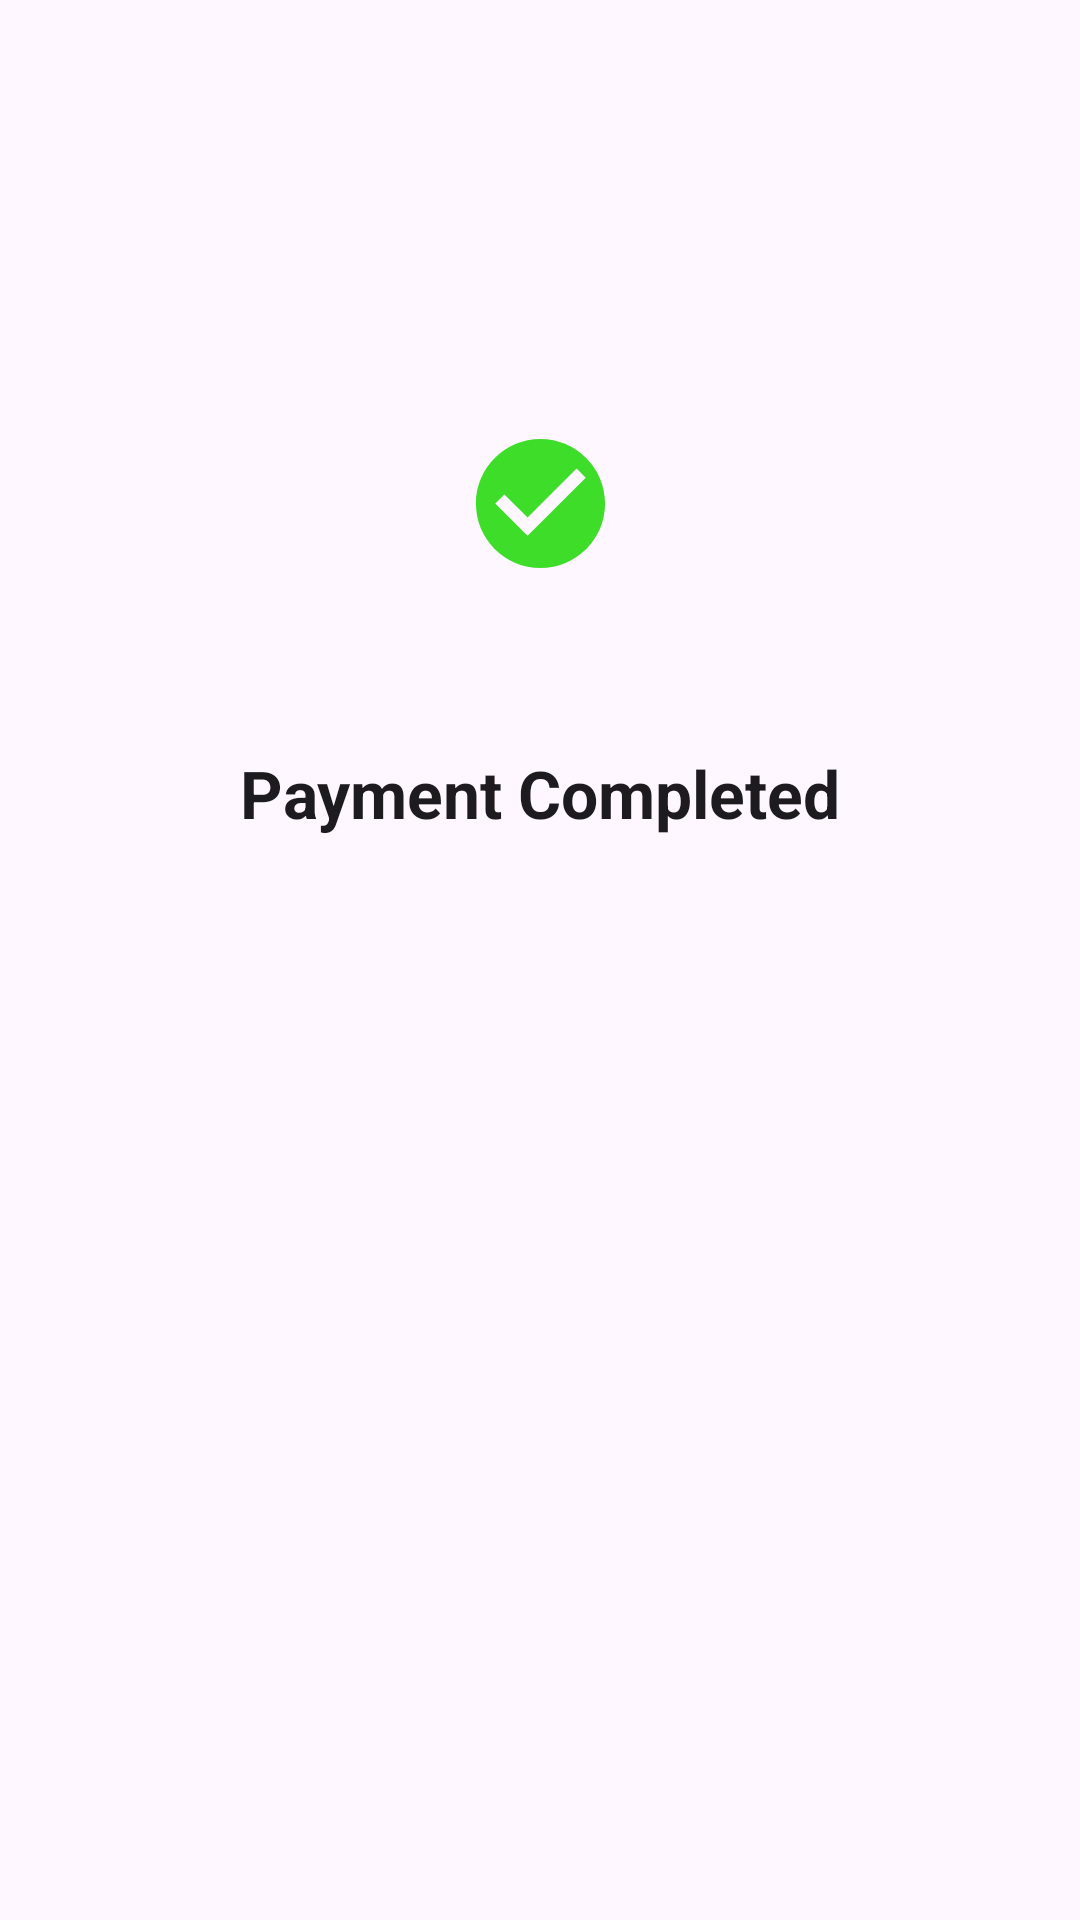

The Android layout XML behind this screen, and the referenced resources:
<!-- AndroidManifest.xml: application theme Theme.PaperMenu -->
<!-- res/layout/fragment_transaction.xml -->
<?xml version="1.0" encoding="utf-8"?>
<androidx.constraintlayout.widget.ConstraintLayout xmlns:android="http://schemas.android.com/apk/res/android"
    xmlns:app="http://schemas.android.com/apk/res-auto"
    xmlns:tools="http://schemas.android.com/tools"
    android:id="@+id/frameLayout3"
    android:layout_width="match_parent"
    android:layout_height="match_parent"
    tools:context=".ui.pay.TransactionFragment">

    <ImageView
        android:id="@+id/imageView3"
        android:layout_width="121dp"
        android:layout_height="0dp"
        android:layout_marginTop="142dp"
        android:layout_marginBottom="28dp"
        android:src="@drawable/ic_baseline_check_circle_24"
        app:layout_constraintBottom_toTopOf="@+id/textView8"
        app:layout_constraintEnd_toEndOf="parent"
        app:layout_constraintStart_toStartOf="parent"
        app:layout_constraintTop_toTopOf="parent" />

    <TextView
        android:id="@+id/textView8"
        android:layout_width="wrap_content"
        android:layout_height="wrap_content"
        android:layout_marginTop="28dp"
        android:layout_marginBottom="361dp"
        android:text="Payment Completed"
        android:textAlignment="center"
        android:textAppearance="@style/TextAppearance.AppCompat.Large"
        android:textStyle="bold"
        app:layout_constraintBottom_toBottomOf="parent"
        app:layout_constraintEnd_toEndOf="parent"
        app:layout_constraintStart_toStartOf="parent"
        app:layout_constraintTop_toBottomOf="@+id/imageView3" />
</androidx.constraintlayout.widget.ConstraintLayout>
<!-- resources referenced by this layout -->
<resources>
  <!-- drawable ic_baseline_check_circle_24 (drawable) -->
  <vector android:height="24dp"
      android:tint="#3EDD2A"
      android:viewportHeight="24"
      android:viewportWidth="24"
      android:width="24dp"
      xmlns:android="http://schemas.android.com/apk/res/android">
      <path
          android:fillColor="@android:color/white"
          android:pathData="M12,2C6.48,2 2,6.48 2,12s4.48,10 10,10 10,-4.48 10,-10S17.52,2 12,2zM10,17l-5,-5 1.41,-1.41L10,14.17l7.59,-7.59L19,8l-9,9z" />
  </vector>
  <style name="Theme.PaperMenu" parent="Theme.Material3.DayNight.NoActionBar">
          
          <item name="colorPrimary">@color/purple_500</item>
          <item name="colorPrimaryVariant">@color/purple_700</item>
          <item name="colorOnPrimary">@color/white</item>
          
          <item name="colorSecondary">@color/teal_200</item>
          <item name="colorSecondaryVariant">@color/teal_700</item>
          <item name="colorOnSecondary">@color/black</item>
          
          <item name="android:statusBarColor" tools:targetApi="l">?attr/colorPrimaryVariant</item>
          
      </style>
  <!-- not gathered from this repository: default colours our renderer supplied (Android Studio template values) -->
  <color name="purple_500">#FF6200EE</color>
  <color name="purple_700">#FF3700B3</color>
  <color name="teal_200">#FF03DAC5</color>
  <color name="teal_700">#FF018786</color>
  <color name="black">#FF000000</color>
  <color name="white">#FFFFFFFF</color>
</resources>
